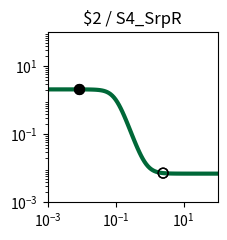

Generate this figure with matplotlib: (Note: this script raises an exception after producing the figure.)
import matplotlib.pyplot as plt
import matplotlib.ticker as ticker
import numpy as np

fig, ax = plt.subplots(figsize=(2.5,2.5))

plt.xlim(1.000000e-03, 1.000000e+02)
plt.ylim(1.000000e-03, 1.000000e+02)

x = np.array([1.000000e-03,1.122018e-03,1.258925e-03,1.412538e-03,1.584893e-03,1.778279e-03,1.995262e-03,2.238721e-03,2.511886e-03,2.818383e-03,3.162278e-03,3.548134e-03,3.981072e-03,4.466836e-03,5.011872e-03,5.623413e-03,6.309573e-03,7.079458e-03,7.943282e-03,8.912509e-03,1.000000e-02,1.122018e-02,1.258925e-02,1.412538e-02,1.584893e-02,1.778279e-02,1.995262e-02,2.238721e-02,2.511886e-02,2.818383e-02,3.162278e-02,3.548134e-02,3.981072e-02,4.466836e-02,5.011872e-02,5.623413e-02,6.309573e-02,7.079458e-02,7.943282e-02,8.912509e-02,1.000000e-01,1.122018e-01,1.258925e-01,1.412538e-01,1.584893e-01,1.778279e-01,1.995262e-01,2.238721e-01,2.511886e-01,2.818383e-01,3.162278e-01,3.548134e-01,3.981072e-01,4.466836e-01,5.011872e-01,5.623413e-01,6.309573e-01,7.079458e-01,7.943282e-01,8.912509e-01,1.000000e+00,1.122018e+00,1.258925e+00,1.412538e+00,1.584893e+00,1.778279e+00,1.995262e+00,2.238721e+00,2.511886e+00,2.818383e+00,3.162278e+00,3.548134e+00,3.981072e+00,4.466836e+00,5.011872e+00,5.623413e+00,6.309573e+00,7.079458e+00,7.943282e+00,8.912509e+00,1.000000e+01,1.122018e+01,1.258925e+01,1.412538e+01,1.584893e+01,1.778279e+01,1.995262e+01,2.238721e+01,2.511886e+01,2.818383e+01,3.162278e+01,3.548134e+01,3.981072e+01,4.466836e+01,5.011872e+01,5.623413e+01,6.309573e+01,7.079458e+01,7.943282e+01,8.912509e+01,1.000000e+02,])
y = np.array([2.099995e+00,2.099993e+00,2.099990e+00,2.099986e+00,2.099981e+00,2.099974e+00,2.099964e+00,2.099950e+00,2.099931e+00,2.099904e+00,2.099868e+00,2.099818e+00,2.099748e+00,2.099653e+00,2.099521e+00,2.099338e+00,2.099087e+00,2.098740e+00,2.098261e+00,2.097600e+00,2.096688e+00,2.095431e+00,2.093698e+00,2.091311e+00,2.088025e+00,2.083506e+00,2.077300e+00,2.068793e+00,2.057166e+00,2.041329e+00,2.019866e+00,1.990973e+00,1.952424e+00,1.901610e+00,1.835676e+00,1.751856e+00,1.648024e+00,1.523459e+00,1.379632e+00,1.220730e+00,1.053500e+00,8.862698e-01,7.273677e-01,5.835415e-01,4.589756e-01,3.551445e-01,2.713241e-01,2.053900e-01,1.545755e-01,1.160274e-01,8.713365e-02,6.567070e-02,4.983404e-02,3.820651e-02,2.970038e-02,2.349427e-02,1.897505e-02,1.568886e-02,1.330173e-02,1.156899e-02,1.031193e-02,9.400330e-03,8.739435e-03,8.260398e-03,7.913229e-03,7.661655e-03,7.479369e-03,7.347294e-03,7.251604e-03,7.182277e-03,7.132051e-03,7.095664e-03,7.069303e-03,7.050206e-03,7.036372e-03,7.026349e-03,7.019088e-03,7.013828e-03,7.010018e-03,7.007257e-03,7.005257e-03,7.003809e-03,7.002759e-03,7.001999e-03,7.001448e-03,7.001049e-03,7.000760e-03,7.000551e-03,7.000399e-03,7.000289e-03,7.000209e-03,7.000152e-03,7.000110e-03,7.000080e-03,7.000058e-03,7.000042e-03,7.000030e-03,7.000022e-03,7.000016e-03,7.000012e-03,7.000008e-03,])
c = "#006838"

hi_x = np.array([8.200000e-03,8.200000e-03,])
hi_y = np.array([2.098099e+00,2.098099e+00,])
lo_x = np.array([2.500000e+00,2.500000e+00,])
lo_y = np.array([7.254967e-03,7.254967e-03,])

plt.loglog(x,y,lw=3,color=c)
plt.scatter(hi_x,hi_y,marker='o',s=50,color='black',zorder=10)
plt.scatter(lo_x,lo_y,marker='o',s=50,edgecolors='black',color='none',zorder=10)

plt.title("$2 / S4_SrpR")

ax.xaxis.set_major_locator(ticker.LogLocator(numticks=3))
ax.yaxis.set_major_locator(ticker.LogLocator(numticks=3))

ax.set_aspect('equal')
plt.tight_layout()

plt.savefig("/root/output/response_plot_$2_S4_SrpR.png", bbox_inches='tight')
